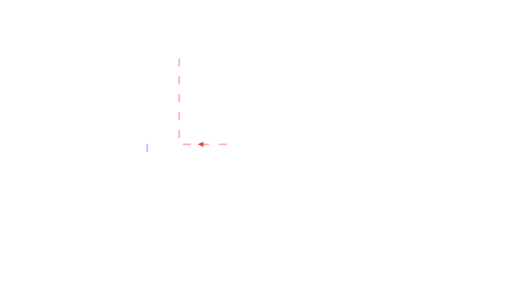
t = 0.00 s
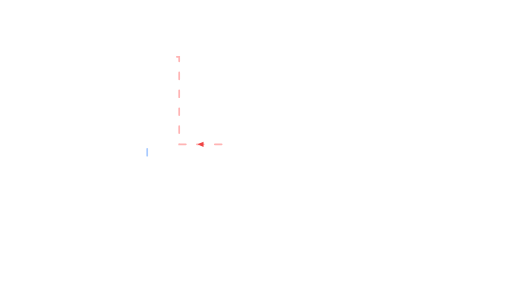
t = 0.18 s
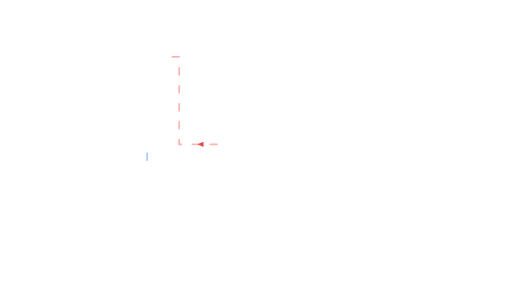
t = 0.35 s
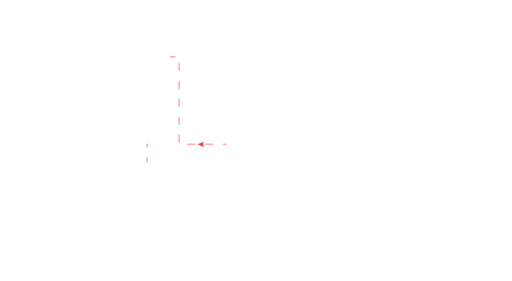
t = 0.53 s

The animated SVG that drew these frames (rendered in a browser with its animation timeline set to each time). Animation: 2 SMIL elements (animate=2); one cycle of 0.70 s, repeats indefinitely.

<svg xmlns="http://www.w3.org/2000/svg" viewBox="0 62 1200 658" width="1200" height="658"><path d="M530,400 H420 V195 H400" fill="none" stroke="#ffb4b4" stroke-width="4" stroke-linecap="round" stroke-dasharray="16 26"><animate attributeName="stroke-dashoffset" from="42" to="0" dur="0.7s" repeatCount="indefinite"/></path><path d="M345,400 V440" fill="none" stroke="#a8caff" stroke-width="4" stroke-linecap="round" stroke-dasharray="16 26"><animate attributeName="stroke-dashoffset" from="42" to="0" dur="0.7s" repeatCount="indefinite"/></path><polygon points="477,394 463,400 477,406" fill="#ef4444"/></svg>
